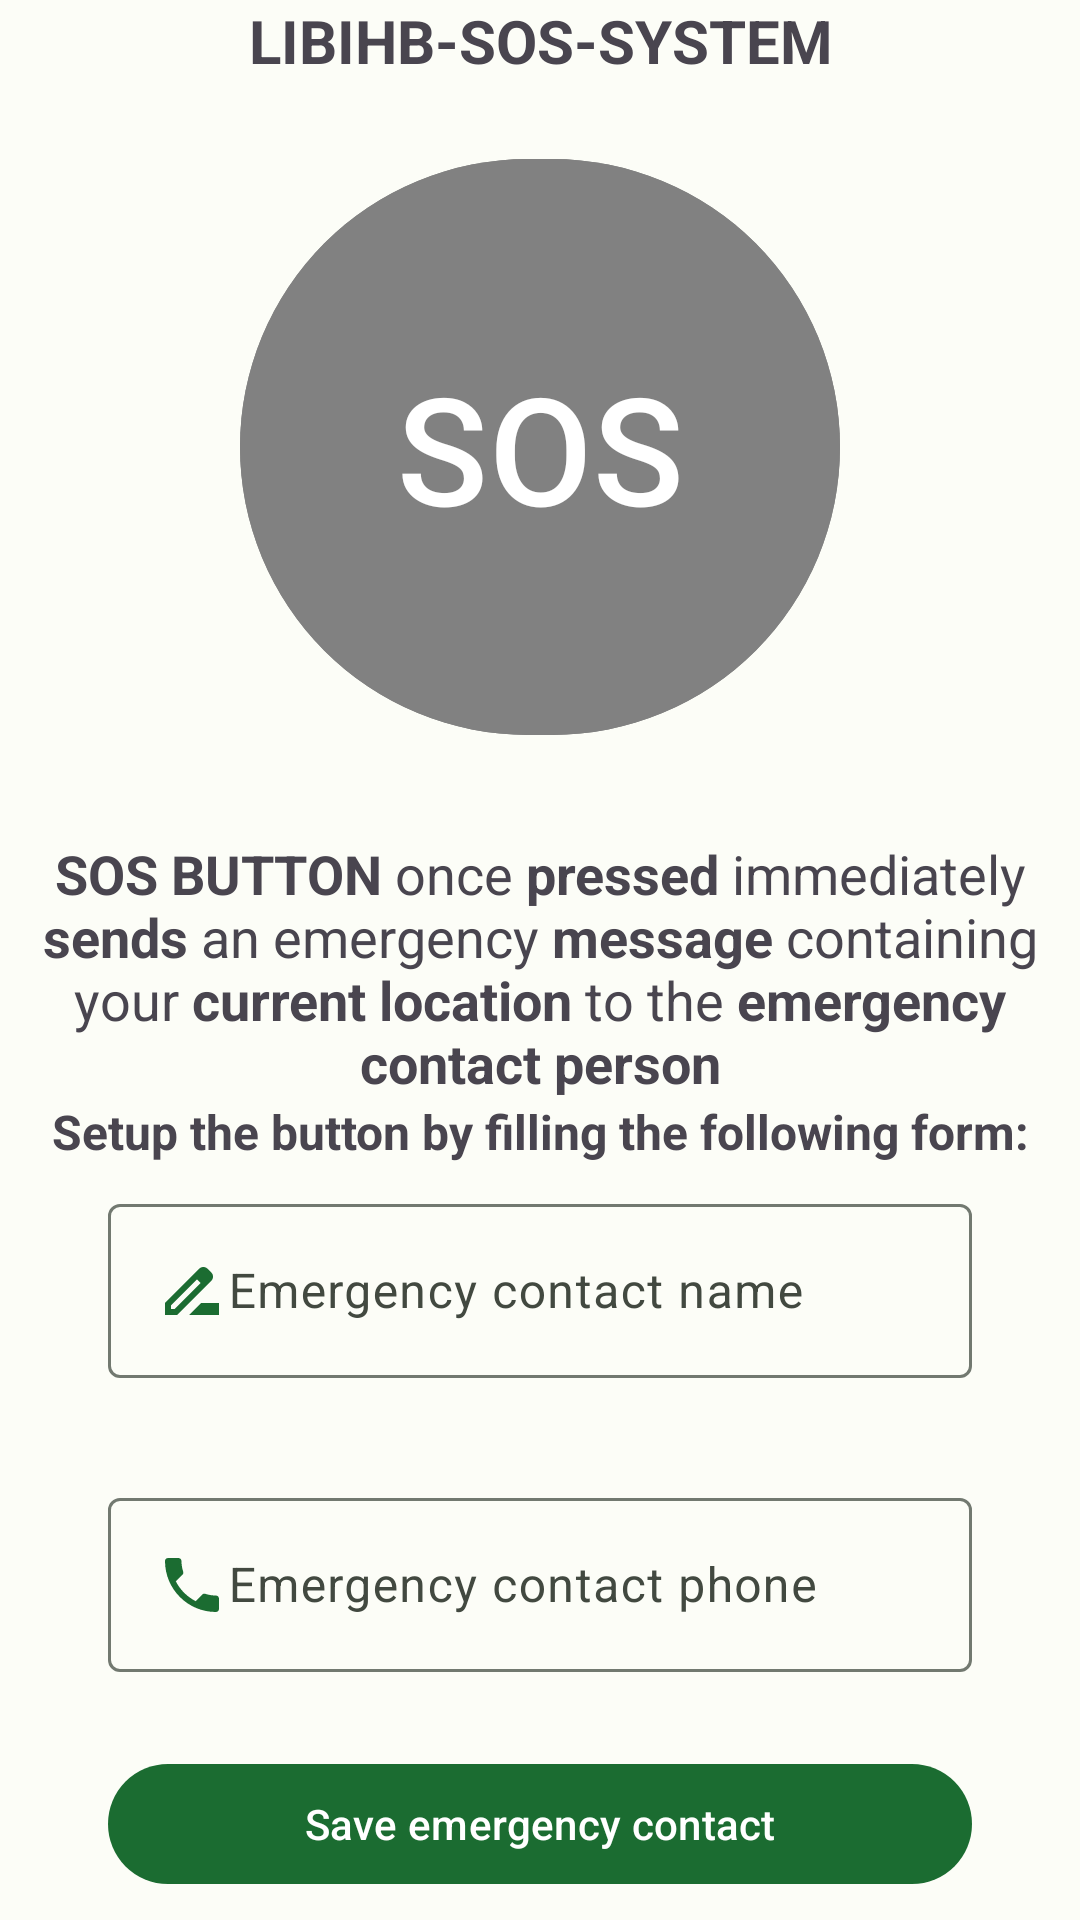

Android layout source for this screen:
<!-- AndroidManifest.xml: application theme Base.Theme.LIBIHBJAVA -->
<!-- res/layout/fragment_sos.xml -->
<?xml version="1.0" encoding="utf-8"?>
<androidx.constraintlayout.widget.ConstraintLayout xmlns:android="http://schemas.android.com/apk/res/android"
    xmlns:app="http://schemas.android.com/apk/res-auto"
    xmlns:tools="http://schemas.android.com/tools"
    android:layout_width="match_parent"
    android:layout_height="match_parent"
    tools:context=".presentation.fragment.sos.SosFragment">

    <TextView
        android:id="@+id/sos_system_text_view"
        android:layout_width="match_parent"
        android:layout_height="wrap_content"
        android:gravity="center"
        android:text="@string/libihb_sos_system"
        android:textSize="20sp"
        android:textStyle="bold"
        app:layout_constraintEnd_toEndOf="parent"
        app:layout_constraintStart_toStartOf="parent"
        app:layout_constraintTop_toTopOf="parent" />

    <com.google.android.material.button.MaterialButton
        android:id="@+id/sos_button"
        android:layout_width="200dp"
        android:layout_height="200dp"
        android:layout_margin="4dp"
        android:backgroundTint="@color/Smoke"
        android:text="@string/sos"
        android:textSize="50sp"
        app:layout_constraintBottom_toTopOf="@+id/constraintLayout"
        app:layout_constraintEnd_toEndOf="parent"
        app:layout_constraintStart_toStartOf="parent"
        app:layout_constraintTop_toBottomOf="@+id/sos_system_text_view" />

    <androidx.constraintlayout.widget.ConstraintLayout
        android:id="@+id/constraintLayout"
        android:layout_width="match_parent"
        android:layout_height="wrap_content"
        android:layout_marginBottom="8dp"
        app:layout_constraintBottom_toBottomOf="parent"
        app:layout_constraintEnd_toEndOf="parent"
        app:layout_constraintStart_toStartOf="parent">

        <TextView
            android:id="@+id/sos_explained"
            android:layout_width="match_parent"
            android:layout_height="wrap_content"
            android:layout_margin="8dp"
            android:text="@string/sos_system_explained"
            android:textAlignment="center"
            android:textSize="18sp"
            app:layout_constraintEnd_toEndOf="parent"
            app:layout_constraintStart_toStartOf="parent"
            app:layout_constraintTop_toTopOf="parent" />

        <androidx.constraintlayout.widget.Group
            android:id="@+id/emergency_form_group"
            android:layout_width="0dp"
            android:layout_height="0dp"
            app:constraint_referenced_ids="
            emergency_name_input_text_field_layout,
            emergency_phone_input_text_field_layout,
            save_emergency_contact_material_button,
            sos_form_label" />

        <TextView
            android:id="@+id/sos_form_label"
            android:layout_width="match_parent"
            android:layout_height="wrap_content"
            android:gravity="center"
            android:text="@string/set_up_emg_form"
            android:textSize="16sp"
            app:layout_constraintEnd_toEndOf="parent"
            app:layout_constraintStart_toStartOf="parent"
            app:layout_constraintTop_toBottomOf="@+id/sos_explained" />

        <com.google.android.material.textfield.TextInputLayout
            android:id="@+id/emergency_name_input_text_field_layout"
            android:layout_width="0dp"
            android:layout_height="90dp"
            android:layout_marginTop="8dp"
            app:errorEnabled="true"
            app:errorTextAppearance="@style/errorTextInputFieldAppearance"
            app:layout_constraintEnd_toEndOf="parent"
            app:layout_constraintStart_toStartOf="parent"
            app:layout_constraintTop_toBottomOf="@id/sos_form_label"
            app:layout_constraintWidth_percent="0.8">

            <com.google.android.material.textfield.TextInputEditText
                android:id="@+id/emergency_name_input_text_field"
                android:layout_width="match_parent"
                android:layout_height="wrap_content"
                android:drawableStart="@drawable/ic_name"
                android:hint="@string/emergency_contact_name"
                android:inputType="textPersonName"
                android:maxLines="1"
                android:textColorHint="@color/md_theme_light_primary" />

        </com.google.android.material.textfield.TextInputLayout>

        <com.google.android.material.textfield.TextInputLayout
            android:id="@+id/emergency_phone_input_text_field_layout"
            android:layout_width="0dp"
            android:layout_height="90dp"
            android:layout_marginTop="8dp"
            app:errorEnabled="true"
            app:errorTextAppearance="@style/errorTextInputFieldAppearance"
            app:layout_constraintEnd_toEndOf="parent"
            app:layout_constraintStart_toStartOf="parent"
            app:layout_constraintTop_toBottomOf="@+id/emergency_name_input_text_field_layout"
            app:layout_constraintWidth_percent="0.8">

            <com.google.android.material.textfield.TextInputEditText
                android:id="@+id/emergency_phone_input_text_field"
                android:layout_width="match_parent"
                android:layout_height="wrap_content"
                android:drawableStart="@drawable/ic_phone"
                android:hint="@string/emergency_contact_phone"
                android:inputType="phone"
                android:maxLines="1"
                android:textColorHint="@color/md_theme_light_primary" />

        </com.google.android.material.textfield.TextInputLayout>

        <com.google.android.material.button.MaterialButton
            android:id="@+id/save_emergency_contact_material_button"
            android:layout_width="0dp"
            android:layout_height="wrap_content"
            android:text="@string/save_emergency_contact"
            app:layout_constraintEnd_toEndOf="@id/emergency_phone_input_text_field_layout"
            app:layout_constraintStart_toStartOf="@id/emergency_phone_input_text_field_layout"
            app:layout_constraintTop_toBottomOf="@id/emergency_phone_input_text_field_layout" />

    </androidx.constraintlayout.widget.ConstraintLayout>

</androidx.constraintlayout.widget.ConstraintLayout>
<!-- resources referenced by this layout -->
<resources>
  <color name="Smoke">#FF818181</color>
  <color name="md_theme_light_primary">#FF1B6C31</color>
  <!-- drawable ic_name (drawable) -->
  <vector xmlns:android="http://schemas.android.com/apk/res/android"
      android:width="24dp"
      android:height="24dp"
      android:tint="#1B6C31"
      android:viewportWidth="24"
      android:viewportHeight="24">
      <path
          android:fillColor="@android:color/white"
          android:pathData="M18.41,5.8L17.2,4.59c-0.78,-0.78 -2.05,-0.78 -2.83,0l-2.68,2.68L3,15.96V20h4.04l8.74,-8.74 2.63,-2.63c0.79,-0.78 0.79,-2.05 0,-2.83zM6.21,18H5v-1.21l8.66,-8.66 1.21,1.21L6.21,18zM11,20l4,-4h6v4H11z" />
  </vector>
  <!-- drawable ic_phone (drawable) -->
  <vector xmlns:android="http://schemas.android.com/apk/res/android"
      android:width="24dp"
      android:height="24dp"
      android:tint="#1B6C31"
      android:viewportWidth="24"
      android:viewportHeight="24">
      <path
          android:fillColor="@android:color/white"
          android:pathData="M6.62,10.79c1.44,2.83 3.76,5.14 6.59,6.59l2.2,-2.2c0.27,-0.27 0.67,-0.36 1.02,-0.24 1.12,0.37 2.33,0.57 3.57,0.57 0.55,0 1,0.45 1,1V20c0,0.55 -0.45,1 -1,1 -9.39,0 -17,-7.61 -17,-17 0,-0.55 0.45,-1 1,-1h3.5c0.55,0 1,0.45 1,1 0,1.25 0.2,2.45 0.57,3.57 0.11,0.35 0.03,0.74 -0.25,1.02l-2.2,2.2z" />
  </vector>
  <string name="emergency_contact_name">Emergency contact name</string>
  <string name="emergency_contact_phone">Emergency contact phone</string>
  <string name="libihb_sos_system">LIBIHB-SOS-SYSTEM</string>
  <string name="save_emergency_contact">Save emergency contact</string>
  <string name="set_up_emg_form"> <b>Setup the button by filling the following form:</b></string>
  <string name="sos">SOS</string>
  <string name="sos_system_explained"><b>SOS BUTTON</b> once <b>pressed</b> immediately <b>sends</b> an emergency <b>message</b>  containing your <b>current location</b> to the <b>emergency contact person</b></string>
  <style name="errorTextInputFieldAppearance">
          <item name="android:gravity">bottom</item>
          <item name="android:textColor">@color/md_theme_light_error</item>
          <item name="android:textSize">12sp</item>
      </style>
  <color name="md_theme_light_error">#FFBA1A1A</color>
  <color name="md_theme_light_onPrimary">#FFFFFFFF</color>
  <color name="md_theme_light_primaryContainer">#FFA4F5AA</color>
  <color name="md_theme_light_onPrimaryContainer">#FF002108</color>
  <color name="md_theme_light_secondary">#FF516350</color>
  <color name="md_theme_light_onSecondary">#FFFFFFFF</color>
  <color name="md_theme_light_secondaryContainer">#FFD4E8D0</color>
  <color name="md_theme_light_onSecondaryContainer">#FF0F1F11</color>
  <color name="md_theme_light_tertiary">#FF725C00</color>
  <color name="md_theme_light_onTertiary">#FFFFFFFF</color>
  <color name="md_theme_light_tertiaryContainer">#FFFFE07E</color>
  <color name="md_theme_light_onTertiaryContainer">#FF231B00</color>
  <color name="md_theme_light_errorContainer">#FFFFDAD6</color>
  <color name="md_theme_light_onError">#FFFFFFFF</color>
  <color name="md_theme_light_onErrorContainer">#FF410002</color>
  <color name="md_theme_light_background">#FFFCFDF7</color>
  <color name="md_theme_light_onBackground">#FF1A1C19</color>
  <color name="md_theme_light_surface">#FFFCFDF7</color>
  <color name="md_theme_light_onSurface">#FF1A1C19</color>
  <color name="md_theme_light_surfaceVariant">#FFDEE5D9</color>
  <color name="md_theme_light_onSurfaceVariant">#FF424940</color>
  <color name="md_theme_light_outline">#FF727970</color>
  <color name="md_theme_light_outlineVariant">#FFC1C9BE</color>
</resources>
